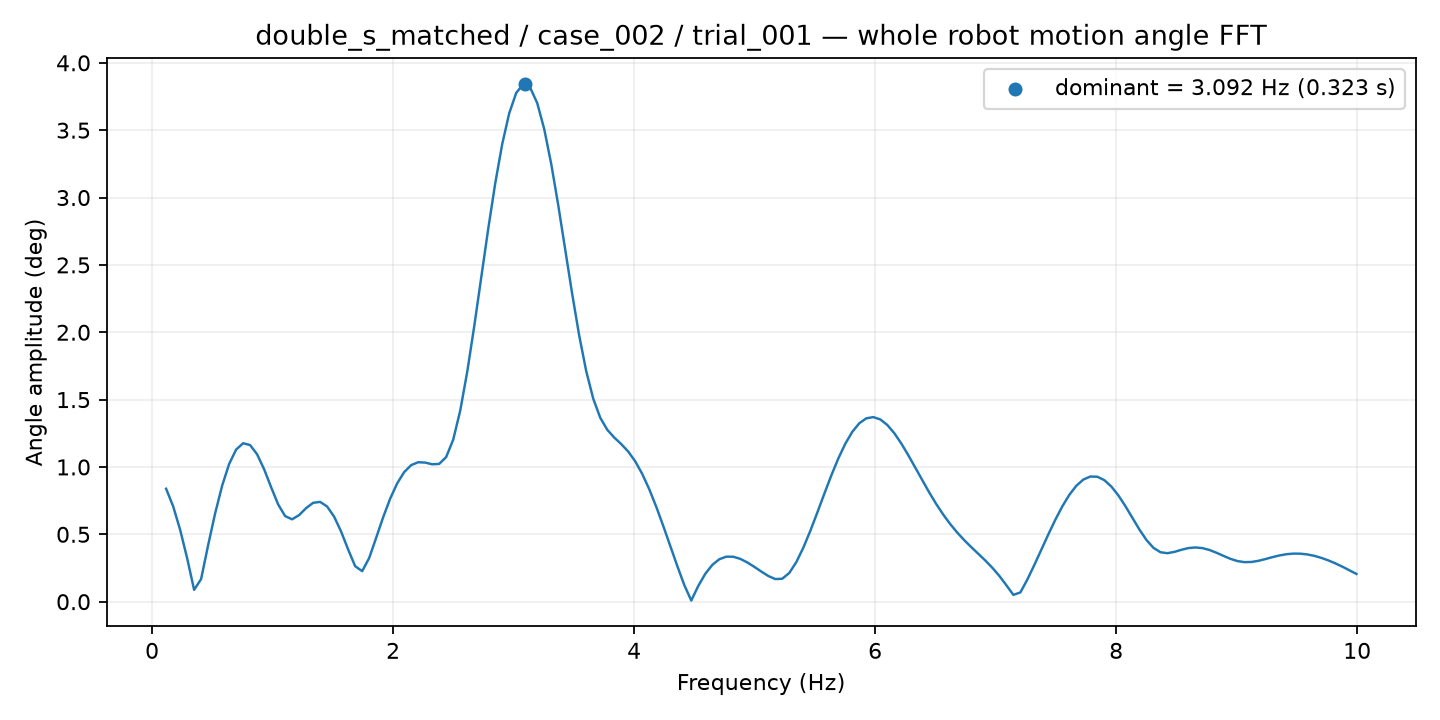

Source data for this figure (header and first rows):
frequency_hz, amplitude_deg
0.1162, 0.8385
0.1743, 0.7089
0.2324, 0.5348
0.2905, 0.3239
0.3486, 0.08779
0.4067, 0.1681
0.4648, 0.4191
0.5229, 0.6551
0.5811, 0.8605
0.6392, 1.022
0.6973, 1.129
0.7554, 1.176
0.8135, 1.162
0.8716, 1.094
0.9297, 0.9829
0.9878, 0.8496
1.046, 0.7224
1.104, 0.635
1.162, 0.6115
1.22, 0.643
1.278, 0.6948
1.336, 0.734
1.395, 0.7407
1.453, 0.7063
1.511, 0.6306
1.569, 0.5198
1.627, 0.3873
1.685, 0.2635
1.743, 0.2265
1.801, 0.3239
1.859, 0.4741
1.917, 0.6272
1.976, 0.7649
2.034, 0.8781
2.092, 0.9618
2.15, 1.014
2.208, 1.035
2.266, 1.032
2.324, 1.02
2.382, 1.023
2.44, 1.074
2.499, 1.203
2.557, 1.417
2.615, 1.705
2.673, 2.043
2.731, 2.405
2.789, 2.767
2.847, 3.104
2.905, 3.397
2.963, 3.626
3.021, 3.777
3.08, 3.841
3.138, 3.815
3.196, 3.701
3.254, 3.508
3.312, 3.25
3.37, 2.944
3.428, 2.614
3.486, 2.282
3.544, 1.974
... 111 more rows
